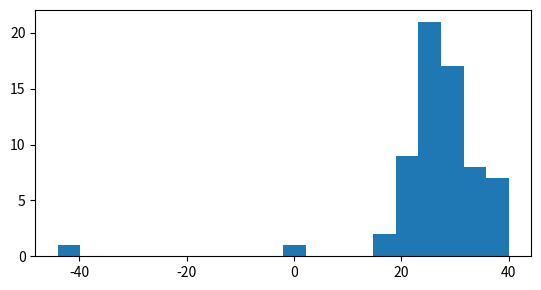

The script that saved this image: (Note: this script raises an exception after producing the figure.)
import numpy as np
import matplotlib.pyplot as plt

# data
light_speed = np.array([28, 26, 33, 24, 34, -44, 27, 16, 40, -2, 29, 22, 24, 21, 25,
                        30, 23, 29, 31, 19, 24, 20, 36, 32, 36, 28, 25, 21, 28, 29,
                        37, 25, 28, 26, 30, 32, 36, 26, 30, 22, 36, 23, 27, 27, 28,
                        27, 31, 27, 26, 33, 26, 32, 32, 24, 39, 28, 24, 25, 32, 25,
                        29, 27, 28, 29, 16, 23]) 

len(light_speed)

fig = plt.figure(figsize=(6.4, 3.2), dpi=200)
ax = plt.axes()
ax.hist(light_speed, bins=20)
plt.savefig("./figures/lec7/newcomb-data.png")
plt.show()

# Model 1: Gaussian model
from scipy.stats import norm, uniform

def log_likelihood(theta, x):
    mu, sigma = theta
    return norm.logpdf(x, loc=mu, scale=sigma).sum()

def log_prior(theta):   
    mu, sigma = theta

    if not (-1000 <= mu <= 1000):
        return -np.inf
    if not (0.1 <= sigma <= 1000):
        return -np.inf

    return (uniform.logpdf(mu, loc=-1000, scale=2000) +  # p(mu) = U[-1000, 1000]
            uniform.logpdf(sigma, loc=0.1, scale=1000))  # p(sigma) = U[0.1, 1000]

def log_posterior(theta, x):
    return log_likelihood(theta, x) + log_prior(theta)

# Posterior sampling 
import emcee
from scipy.optimize import minimize

def mcmc(log_posterior, n_params, light_speed, n_walkers=10, n_steps=250000):
    mle = minimize(lambda *args: -log_posterior(*args), x0=[10.0] * n_params, args=(light_speed,))
    pos = np.array([mle.x] * n_walkers) + 0.01 * np.random.randn(n_walkers, n_params)
    sampler = emcee.EnsembleSampler(n_walkers, n_params, log_posterior, args=(light_speed,))
    sampler.run_mcmc(pos, n_steps // n_walkers, progress=True)
    return sampler

sampler = mcmc(log_posterior, n_params=2, light_speed=light_speed)

fig, axes = plt.subplots(2, figsize=(10, 7), sharex=True)
samples = sampler.get_chain()
labels = ["mu", "sigma"]

for i in range(2):
    ax = axes[i]
    ax.plot(samples[:5000, :, i], "r", alpha=0.1)
    ax.plot(np.mean(samples[:5000, :, i], axis=1), "r", alpha=1.0)
    ax.set_ylabel(labels[i])
    ax.yaxis.set_label_coords(-0.1, 0.5)

axes[-1].set_xlabel("step number")
plt.show()

tau = sampler.get_autocorr_time()
tau

import corner
thetas = sampler.get_chain(flat=True, thin=np.max(tau.astype(int)))
fig = corner.corner(thetas, labels=labels, figsize=(6.4, 6.4), dpi=200)
plt.savefig("./figures/lec7/newcomb-posterior.png")
plt.show()

print("E_p(mu|x)[mu] =", np.mean(thetas[:, 0]))
print("E_p(sigma|x)[sigma] =", np.mean(thetas[:, 1]))

print("Empirical mean =", np.mean(light_speed))
print("Empirical std =", np.std(light_speed))

def hpd(trace, mass_frac) :
    d = np.sort(np.copy(trace))
    n = len(trace)
    n_samples = np.floor(mass_frac * n).astype(int)
    int_width = d[n_samples:] - d[:n-n_samples]
    min_int = np.argmin(int_width)
    return np.array([d[min_int], d[min_int+n_samples]])

low, high = hpd(thetas[:, 0], 0.95)
low, high

24800+low, 24800+high

thetas = thetas[:1000]

def pp(thetas):
    return norm.rvs(loc=thetas[:, 0], scale=thetas[:, 1])

def replicate(n_samples, thetas):
    x = np.zeros((n_samples, len(thetas)))
    
    for i in range(n_samples):
        x[i] = pp(thetas)
    
    return x

replicas = replicate(66, thetas)

replicas.shape

fig = plt.figure(figsize=(6.4, 3.2), dpi=200)
ax = plt.axes()
ax.hist(light_speed, bins=15, range=(-50, 50), density=True)
plt.show()

fig, ax = plt.subplots(5, 5, sharex=True, sharey=True, figsize=(6.4, 6.4), dpi=200)
lower = -50
upper = np.max(replicas[:, :25])
for k in range(25):
    ax[k // 5, k % 5].hist(replicas[:, k], bins=15, range=(lower, upper), density=True)
plt.savefig("./figures/lec7/newcomb-replicates.png")
plt.show()

light_speed.mean()

replicas.mean(axis=0)

fig = plt.figure(figsize=(6.4, 3.2), dpi=200)
ax = plt.axes()

ax.set_title("mean")
ax.hist(replicas.mean(axis=0), bins=15, density=True)
ax.axvline(light_speed.mean(), color="r")

plt.savefig("./figures/lec7/newcomb-replicate-means.png")
plt.show()

pval = (replicas.mean(axis=0) >= light_speed.mean()).mean()
pval

fig = plt.figure(figsize=(6.4, 3.2), dpi=200)
ax = plt.axes()

ax.set_title("variance")
ax.hist(replicas.var(axis=0), bins=15, density=True)
ax.axvline(light_speed.var(), color="r")

plt.savefig("./figures/lec7/newcomb-replicate-vars.png")
plt.show()

pval = (replicas.var(axis=0) >= light_speed.var()).mean()
pval

fig = plt.figure(figsize=(6.4, 3.2), dpi=200)
ax = plt.axes()

ax.set_title("minimum")
ax.hist(replicas.min(axis=0), bins=15, density=True)
ax.axvline(light_speed.min(), color="r")

plt.savefig("./figures/lec7/newcomb-replicate-mins.png")
plt.show()

pval = (replicas.min(axis=0) >= light_speed.min()).mean()
pval

np.mean(replicas.min(axis=0) >= light_speed.min())

(light_speed[:, np.newaxis] - thetas[np.newaxis, :, 0])[0]

residuals = [(light_speed - mu) / sigma for mu, sigma in thetas]
residuals = np.array(residuals)
residuals_rep = [(light_speed_rep - mu) / sigma for mu, sigma in thetas for light_speed_rep in replicas]
residuals_rep = np.array(residuals_rep)

fig = plt.figure(figsize=(6.4, 3.2), dpi=200)
ax = plt.axes()
ax.hist(residuals.flatten(), bins=50, range=(-5, 5), density=True, label=r"$p(r \mid x_{1:66})$")
ax.hist(residuals_rep.flatten(), bins=50, range=(-5, 5), alpha=0.5, density=True, label=r"$p(r \mid x^{rep})$")
ax.legend()

plt.savefig("./figures/lec7/newcomb-residuals.png")
plt.show() 

# QQ plot
quantiles = np.linspace(0.01, 0.99, 100)
residuals_sorted = np.sort(residuals.flatten())
residuals_rep_sorted = np.sort(residuals_rep.flatten())

fig = plt.figure(figsize=(6.4, 6.4), dpi=200)
ax = plt.axes()
ax.plot(quantiles, quantiles, "k--", label="y=x")
ax.plot(np.percentile(residuals_sorted, quantiles*100),
        np.percentile(residuals_rep_sorted, quantiles*100),
        "o", label="residuals")
ax.set_xlabel("Quantiles of $p(r \mid x_{1:66})$")
ax.set_ylabel("Quantiles of $p(r \mid x^{rep})$")
ax.legend()
plt.savefig("./figures/lec7/newcomb-qqplot.png")
plt.show()
